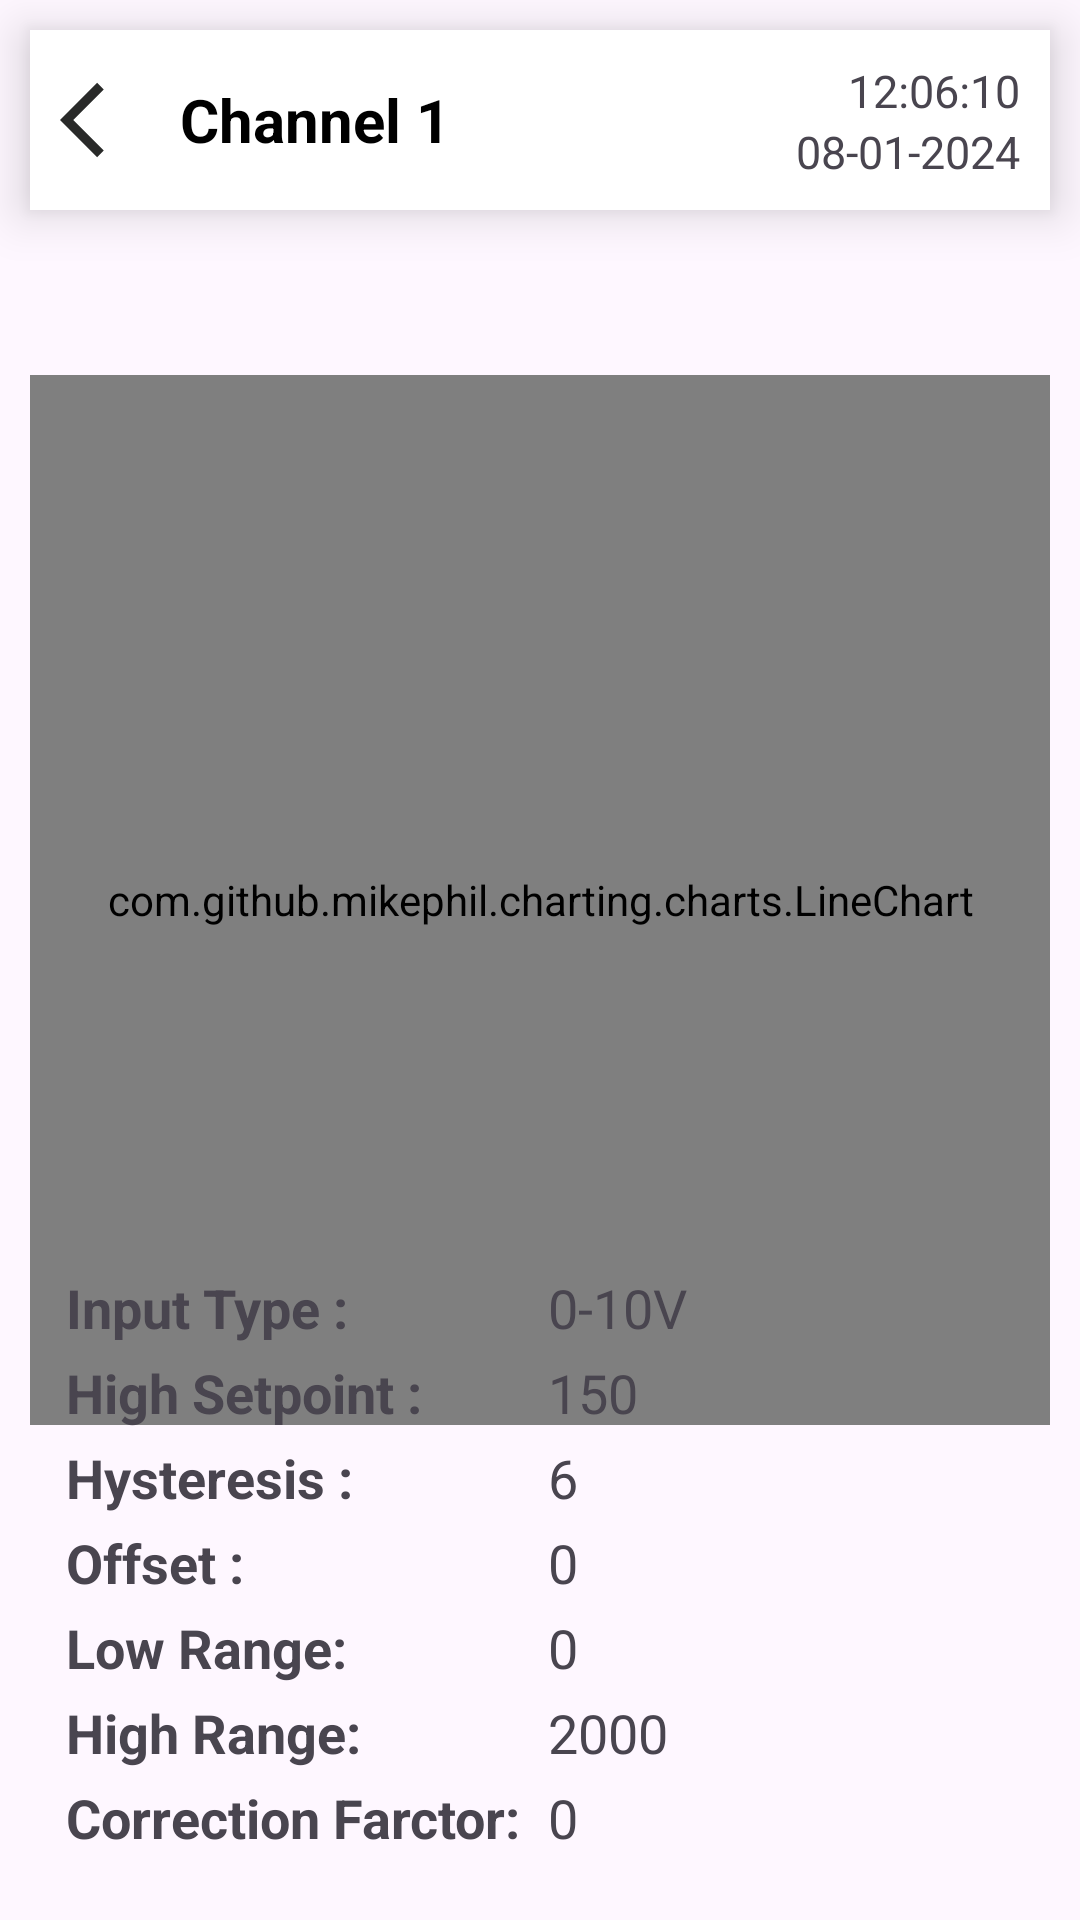

Reconstruct the res/layout file that produces this screen, plus the resources it refers to.
<!-- AndroidManifest.xml: application theme Theme.ProcessScannerStockmarket -->
<!-- res/layout/activity_channel1.xml -->
<?xml version="1.0" encoding="utf-8"?>
<RelativeLayout xmlns:android="http://schemas.android.com/apk/res/android"
    xmlns:app="http://schemas.android.com/apk/res-auto"
    xmlns:tools="http://schemas.android.com/tools"
    android:layout_width="match_parent"
    android:layout_height="match_parent"
    tools:context=".ChannelsActivity.Channel1">


    <RelativeLayout
        android:id="@+id/toolBarLy"
        android:layout_width="match_parent"
        android:layout_height="60dp"
        android:layout_marginStart="10dp"
        android:layout_marginTop="10dp"
        android:layout_marginEnd="10dp"
        android:layout_marginBottom="10dp"
        android:background="#ffff"
        android:elevation="10dp">

        <ImageView
            android:id="@+id/backArrow"
            android:layout_width="30dp"
            android:layout_height="30dp"
            android:layout_centerVertical="true"
            android:layout_marginStart="10dp"
            android:src="@drawable/baseline_arrow_back_ios_24" />

        <TextView
            android:id="@+id/text"
            android:layout_width="wrap_content"
            android:layout_height="wrap_content"
            android:layout_centerVertical="true"
            android:layout_marginStart="10dp"
            android:layout_toRightOf="@id/backArrow"
            android:text="Channel 1 "
            android:textColor="@color/black"
            android:textSize="20sp"
            android:textStyle="bold" />

        <TextView
            android:id="@+id/timeTv"
            android:layout_width="wrap_content"
            android:layout_height="wrap_content"
            android:layout_alignParentRight="true"
            android:layout_marginTop="10dp"
            android:layout_marginEnd="10dp"
            android:text="12:06:10"
            android:textSize="15sp" />

        <TextView
            android:id="@+id/dateTv"
            android:layout_width="wrap_content"
            android:layout_height="wrap_content"
            android:layout_below="@id/timeTv"
            android:layout_alignParentRight="true"
            android:layout_marginEnd="10dp"
            android:text="08-01-2024"
            android:textSize="15sp" />

    </RelativeLayout>

        <ImageView
            android:id="@+id/expandIcon"
            android:layout_width="35dp"
            android:layout_height="35dp"
            android:layout_marginRight="20dp"
            android:src="@drawable/expand"
            android:layout_below="@id/toolBarLy"
            android:padding="4dp"
           android:layout_toLeftOf="@id/exportBtn"/>


    <ImageView
        android:id="@+id/exportBtn"
        android:layout_width="35dp"
        android:layout_height="35dp"
        android:layout_marginRight="20dp"
        android:src="@drawable/file"
        android:layout_below="@id/toolBarLy"
        android:layout_alignParentRight="true"/>

    <com.github.mikephil.charting.charts.LineChart
        android:id="@+id/chart1"
        android:layout_width="match_parent"
        android:layout_height="350dp"
        android:layout_marginStart="10dp"
        android:layout_marginTop="10dp"
        android:layout_marginEnd="10dp"
        android:layout_below="@id/expandIcon"
        android:layout_marginBottom="10dp" />


    <GridLayout
        android:id="@+id/gridLy"
        android:layout_width="match_parent"
        android:layout_height="wrap_content"
        android:layout_alignParentBottom="true"
        android:layout_centerHorizontal="true"
        android:layout_marginStart="10dp"
        android:layout_marginTop="10dp"
        android:layout_marginEnd="10dp"
        android:layout_marginBottom="10dp"
        android:backgroundTint="#FFFFFF"
        android:columnCount="3"
        android:padding="10dp"
        android:elevation="10dp"
        android:rowCount="7">

        <TextView
            android:id="@+id/inputTypeName"
            android:layout_width="wrap_content"
            android:layout_height="wrap_content"
            android:layout_row="0"
            android:layout_column="0"
            android:padding="2dp"
            android:text="Input Type :"
            android:textSize="18sp"
            android:textStyle="bold" />

        <TextView
            android:id="@+id/inputTypeValue"
            android:layout_width="wrap_content"
            android:layout_height="wrap_content"
            android:layout_row="0"
            android:layout_column="1"
            android:layout_marginLeft="5dp"
            android:padding="2dp"
            android:text="0-10V"
            android:textSize="18sp" />

        <TextView
            android:id="@+id/highPointName"
            android:layout_width="wrap_content"
            android:layout_height="wrap_content"
            android:layout_row="1"
            android:layout_column="0"
            android:padding="2dp"
            android:text="High Setpoint :"
            android:textSize="18sp"
            android:textStyle="bold" />

        <TextView
            android:id="@+id/highPointValue"
            android:layout_width="wrap_content"
            android:layout_height="wrap_content"
            android:layout_row="1"
            android:layout_column="1"
            android:layout_marginLeft="5dp"
            android:padding="2dp"
            android:text="150"
            android:textSize="18sp" />

        <TextView
            android:id="@+id/hysteresisName"
            android:layout_width="wrap_content"
            android:layout_height="wrap_content"
            android:layout_row="2"
            android:layout_column="0"
            android:padding="2dp"
            android:text="Hysteresis :"
            android:textSize="18sp"
            android:textStyle="bold" />

        <TextView
            android:id="@+id/hysteresisValue"
            android:layout_width="wrap_content"
            android:layout_height="wrap_content"
            android:layout_row="2"
            android:layout_column="1"
            android:layout_marginLeft="5dp"
            android:padding="2dp"
            android:text="6"
            android:textSize="18sp" />

        <TextView
            android:id="@+id/offsetName"
            android:layout_width="wrap_content"
            android:layout_height="wrap_content"
            android:layout_row="3"
            android:layout_column="0"
            android:padding="2dp"
            android:text="Offset :"
            android:textSize="18sp"
            android:textStyle="bold" />

        <TextView
            android:id="@+id/offsetValue"
            android:layout_width="wrap_content"
            android:layout_height="wrap_content"
            android:layout_row="3"
            android:layout_column="1"
            android:layout_marginLeft="5dp"
            android:padding="2dp"
            android:text="0"
            android:textSize="18sp" />

        <TextView
            android:id="@+id/lowRangeName"
            android:layout_width="wrap_content"
            android:layout_height="wrap_content"
            android:layout_row="4"
            android:layout_column="0"
            android:padding="2dp"
            android:text="Low Range:"
            android:textSize="18sp"
            android:textStyle="bold" />

        <TextView
            android:id="@+id/lowRangeValue"
            android:layout_width="wrap_content"
            android:layout_height="wrap_content"
            android:layout_row="4"
            android:layout_column="1"
            android:layout_marginLeft="5dp"
            android:padding="2dp"
            android:text="0"
            android:textSize="18sp" />

        <TextView
            android:id="@+id/highRangeName"
            android:layout_width="wrap_content"
            android:layout_height="wrap_content"
            android:layout_row="5"
            android:layout_column="0"
            android:padding="2dp"
            android:text="High Range:"
            android:textSize="18sp"
            android:textStyle="bold" />

        <TextView
            android:id="@+id/highRangeValue"
            android:layout_width="wrap_content"
            android:layout_height="wrap_content"
            android:layout_row="5"
            android:layout_column="1"
            android:layout_marginLeft="5dp"
            android:padding="2dp"
            android:text="2000"
            android:textSize="18sp" />

        <TextView
            android:id="@+id/correctionFarctorName"
            android:layout_width="wrap_content"
            android:layout_height="wrap_content"
            android:layout_row="6"
            android:layout_column="0"
            android:padding="2dp"
            android:text="Correction Farctor:"
            android:textSize="18sp"
            android:textStyle="bold" />

        <TextView
            android:id="@+id/correctionFarctorValue"
            android:layout_width="wrap_content"
            android:layout_height="wrap_content"
            android:layout_row="6"
            android:layout_column="1"
            android:layout_marginLeft="5dp"
            android:padding="2dp"
            android:text="0"
            android:textSize="18sp" />


    </GridLayout>


</RelativeLayout>
<!-- resources referenced by this layout -->
<resources>
  <color name="black">#FF000000</color>
  <!-- drawable baseline_arrow_back_ios_24 (drawable) -->
  <vector android:autoMirrored="true" android:height="24dp"
      android:tint="#292A29" android:viewportHeight="24"
      android:viewportWidth="24" android:width="24dp" xmlns:android="http://schemas.android.com/apk/res/android">
      <path android:fillColor="@android:color/white" android:pathData="M11.67,3.87L9.9,2.1 0,12l9.9,9.9 1.77,-1.77L3.54,12z"/>
  </vector>
  <style name="Theme.ProcessScannerStockmarket" parent="Base.Theme.ProcessScannerStockmarket" />
  <style name="Base.Theme.ProcessScannerStockmarket" parent="Theme.Material3.DayNight.NoActionBar">
          
          
  
          <item name="android:textColorPrimary">#3D3D3D</item>
          <item name="bottomNavigationStyle">@style/Widget.MaterialComponents.BottomNavigationView.Colored</item>
          <item name="colorPrimary">#151515</item>
          <item name="colorOnPrimary">#434343</item>
  
      </style>
</resources>
